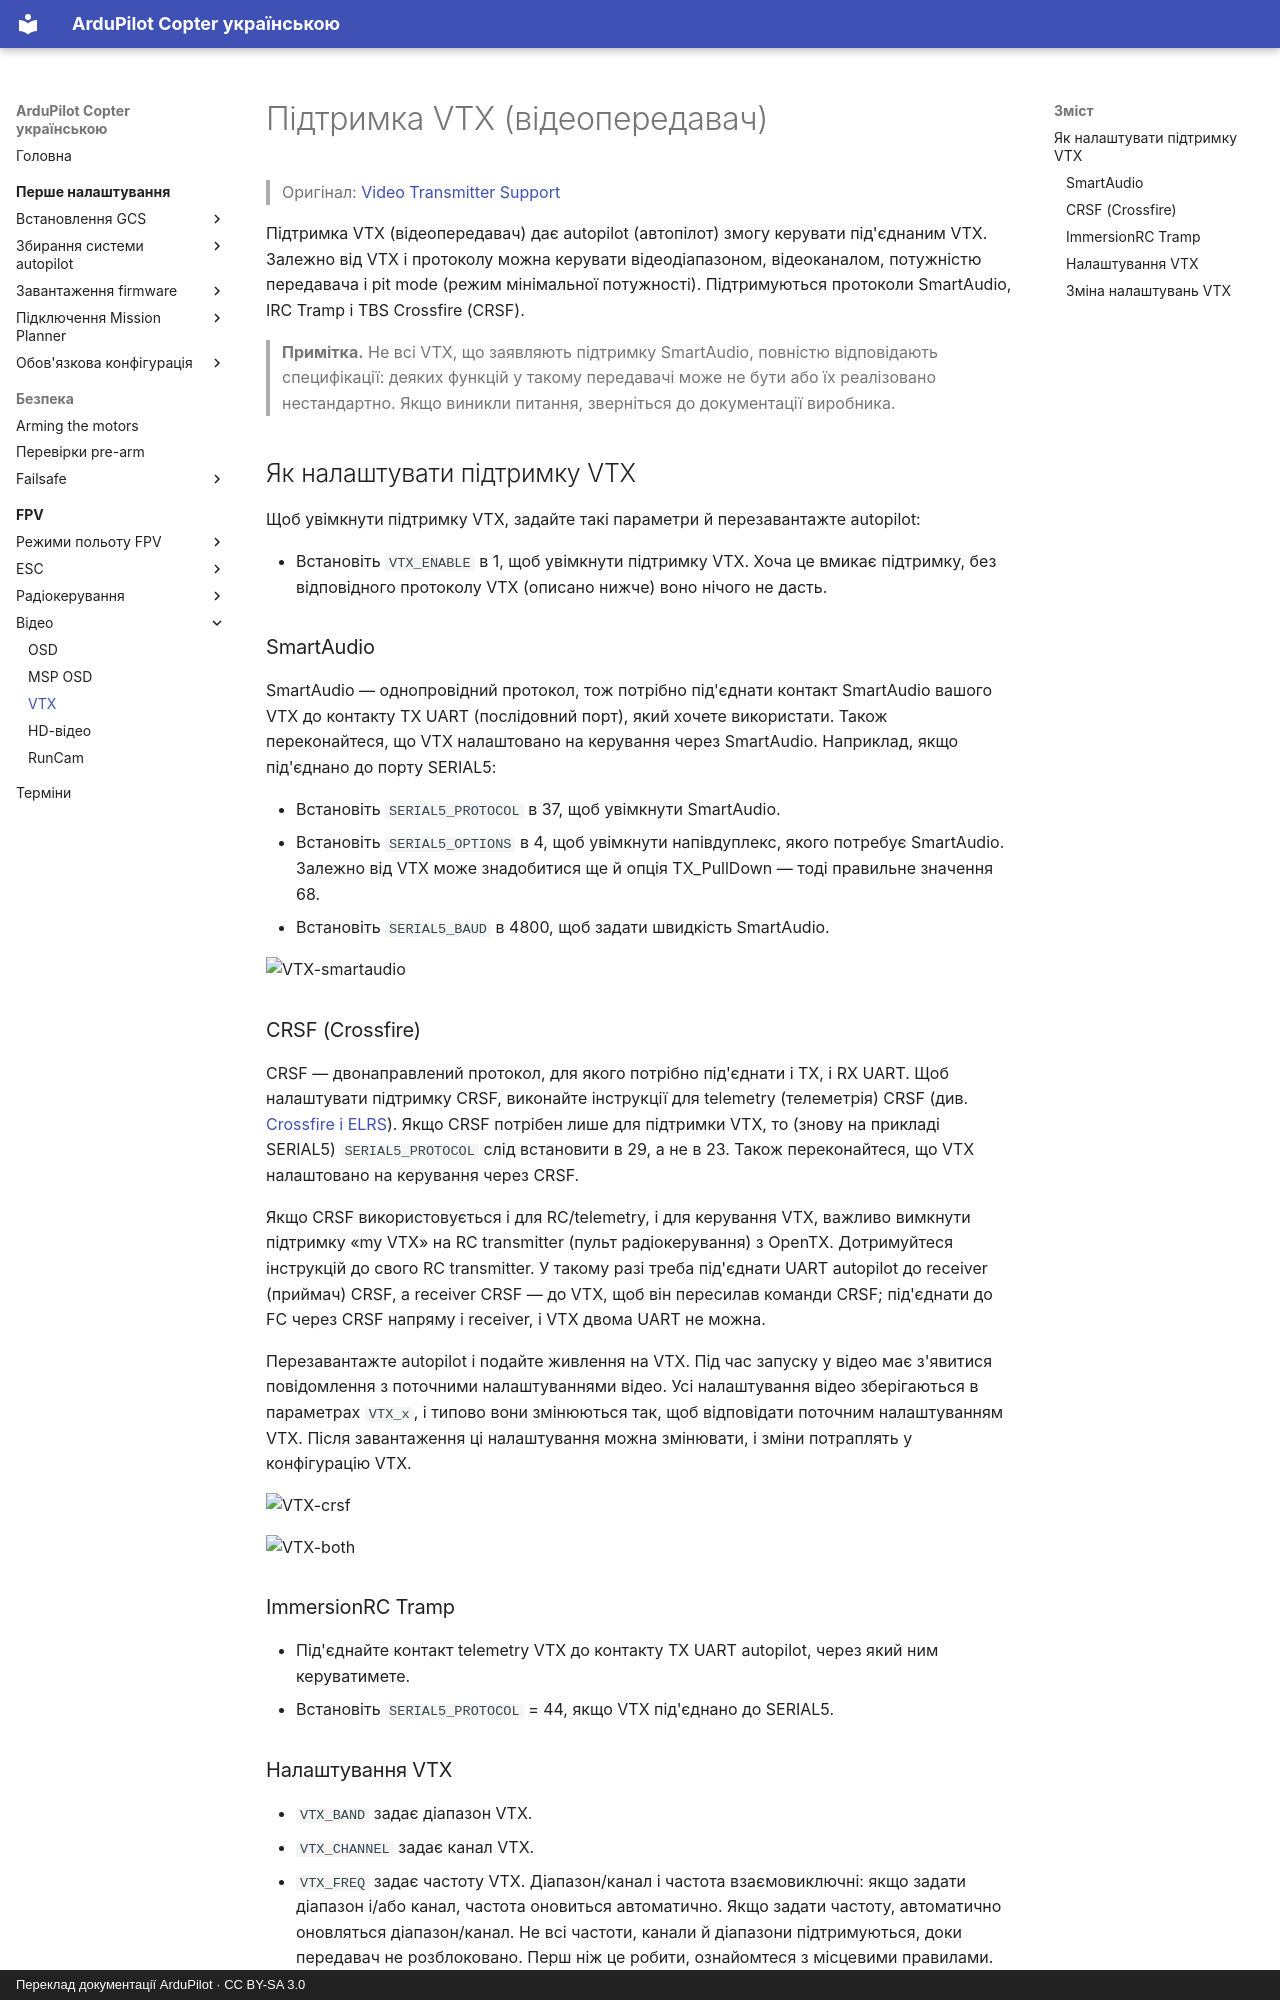

repository: c-o-s-t-y-a/ardupilot_ua · page: fpv/vtx/index.html · generator: mkdocs · copyright: Переклад документації ArduPilot · CC BY-SA 3.0

# Підтримка VTX (відеопередавач)

> Оригінал: [Video Transmitter Support](https://ardupilot.org/copter/docs/common-vtx.html)

Підтримка VTX (відеопередавач) дає autopilot (автопілот) змогу керувати під'єднаним VTX. Залежно від VTX і протоколу можна керувати відеодіапазоном, відеоканалом, потужністю передавача і pit mode (режим мінімальної потужності). Підтримуються протоколи SmartAudio, IRC Tramp і TBS Crossfire (CRSF).

> **Примітка.** Не всі VTX, що заявляють підтримку SmartAudio, повністю відповідають специфікації: деяких функцій у такому передавачі може не бути або їх реалізовано нестандартно. Якщо виникли питання, зверніться до документації виробника.

## Як налаштувати підтримку VTX

Щоб увімкнути підтримку VTX, задайте такі параметри й перезавантажте autopilot:

- Встановіть `VTX_ENABLE` в 1, щоб увімкнути підтримку VTX. Хоча це вмикає підтримку, без відповідного протоколу VTX (описано нижче) воно нічого не дасть.

### SmartAudio

SmartAudio — однопровідний протокол, тож потрібно під'єднати контакт SmartAudio вашого VTX до контакту TX UART (послідовний порт), який хочете використати. Також переконайтеся, що VTX налаштовано на керування через SmartAudio. Наприклад, якщо під'єднано до порту SERIAL5:

- Встановіть `SERIAL5_PROTOCOL` в 37, щоб увімкнути SmartAudio.
- Встановіть `SERIAL5_OPTIONS` в 4, щоб увімкнути напівдуплекс, якого потребує SmartAudio. Залежно від VTX може знадобитися ще й опція TX_PullDown — тоді правильне значення 68.
- Встановіть `SERIAL5_BAUD` в 4800, щоб задати швидкість SmartAudio.

![VTX-smartaudio](https://ardupilot.org/copter/_images/VTX-smartaudio.jpg)

### CRSF (Crossfire)

CRSF — двонаправлений протокол, для якого потрібно під'єднати і TX, і RX UART. Щоб налаштувати підтримку CRSF, виконайте інструкції для telemetry (телеметрія) CRSF (див. [Crossfire і ELRS](crossfire-elrs.md)). Якщо CRSF потрібен лише для підтримки VTX, то (знову на прикладі SERIAL5) `SERIAL5_PROTOCOL` слід встановити в 29, а не в 23. Також переконайтеся, що VTX налаштовано на керування через CRSF.

Якщо CRSF використовується і для RC/telemetry, і для керування VTX, важливо вимкнути підтримку «my VTX» на RC transmitter (пульт радіокерування) з OpenTX. Дотримуйтеся інструкцій до свого RC transmitter. У такому разі треба під'єднати UART autopilot до receiver (приймач) CRSF, а receiver CRSF — до VTX, щоб він пересилав команди CRSF; під'єднати до FC через CRSF напряму і receiver, і VTX двома UART не можна.

Перезавантажте autopilot і подайте живлення на VTX. Під час запуску у відео має з'явитися повідомлення з поточними налаштуваннями відео. Усі налаштування відео зберігаються в параметрах `VTX_x`, і типово вони змінюються так, щоб відповідати поточним налаштуванням VTX. Після завантаження ці налаштування можна змінювати, і зміни потраплять у конфігурацію VTX.

![VTX-crsf](https://ardupilot.org/copter/_images/VTX-crsf.jpg)

![VTX-both](https://ardupilot.org/copter/_images/VTX-both.jpg)

### ImmersionRC Tramp

- Під'єднайте контакт telemetry VTX до контакту TX UART autopilot, через який ним керуватимете.
- Встановіть `SERIAL5_PROTOCOL` = 44, якщо VTX під'єднано до SERIAL5.
